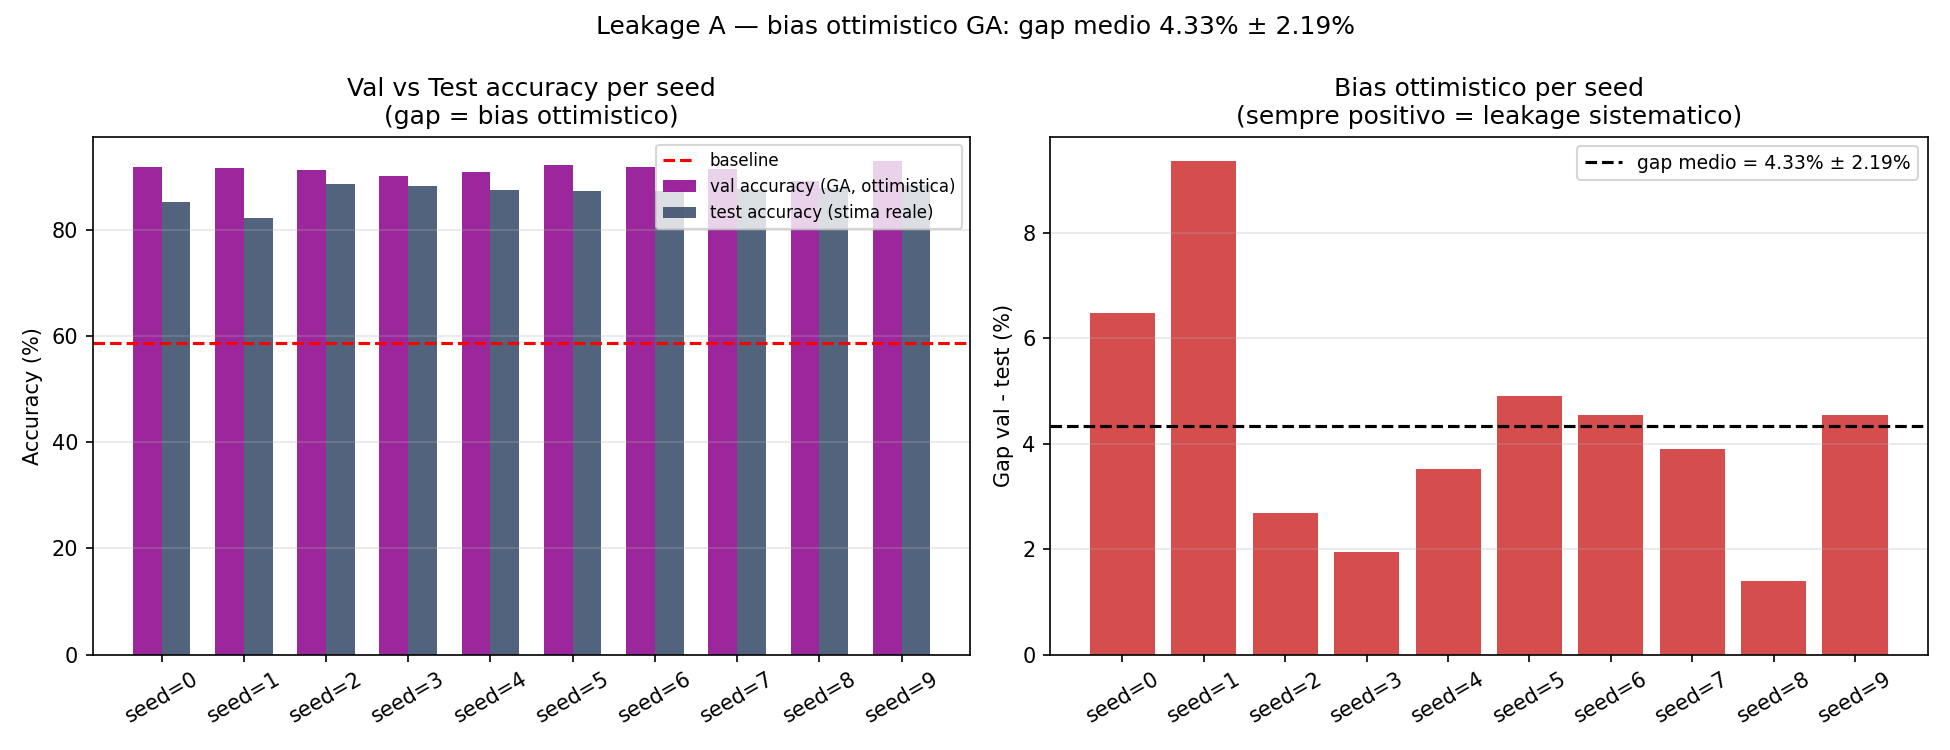

The data file committed next to this chart (first rows):
seed, val_accuracy, test_accuracy, gap_val_test, accuracy_baseline, n_params
0, 91.76, 85.28, 6.48, 58.61, 1885
1, 91.57, 82.22, 9.35, 65.93, 1360
2, 91.3, 88.61, 2.69, 57.22, 1660
3, 90.09, 88.15, 1.94, 61.57, 1960
4, 90.93, 87.41, 3.52, 69.81, 1360
5, 92.22, 87.31, 4.91, 46.67, 2035
6, 91.85, 87.31, 4.54, 65.37, 1510
7, 91.48, 87.59, 3.89, 57.96, 1210
8, 89.26, 87.87, 1.39, 68.33, 910
9, 92.87, 88.33, 4.54, 59.26, 2410
MEDIA, 91.33, 87.01, 4.33, 58.61, 
